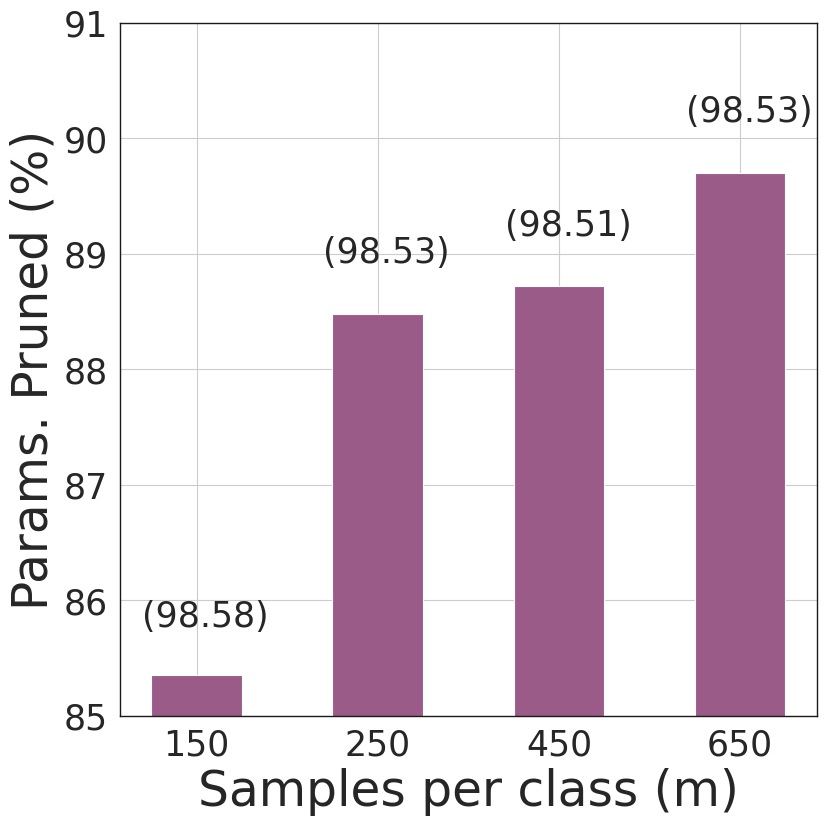

This chart was generated by the following Python code:
""" Simple Code To Visualize Impact Of Group Size on Params Pruned """


import matplotlib.pyplot as plt
import seaborn as sns
import numpy as np

from scipy import stats

sns.set()
sns.set_context('paper')
sns.set_style("whitegrid")


current_palette = sns.color_palette()
current_palette = [[102,194,165],[252,141,98],[141,160,203]]
Green = sns.cubehelix_palette(8, start=2, rot=0, dark=0, light=.95, reverse=True)
Purpul = sns.cubehelix_palette(8)
lightpurpul = sns.dark_palette("purple")
Blue = sns.cubehelix_palette(8, start=.5, rot=-.75)
Allcolor = sns.color_palette("hls", 8)
current_palette = [[i / 256.0 for i in color] for color in current_palette]



# Data
groups = ['150',   '250',   '450',   '650']
acc    = [98.58, 98.53, 98.51,  98.53]
params = np.array([85.35, 88.48, 88.72, 89.70])

fig, ax = plt.subplots(figsize=(9.0,9.0))
#ax.plot(groups, params, color=Purpul[6], linewidth=3, linestyle='--', marker='o', markevery=1, markersize=10, label= 'Params. Pruned (%)')

pointer = ax.bar(groups,params, width=0.5, color=Purpul[4])
for pointer_idx in range(len(pointer)):
    ht = pointer[pointer_idx].get_height()
    ax.text(pointer[pointer_idx].get_x() - pointer[pointer_idx].get_width()/10., 1.005*ht, '(%.2f)' % (acc[pointer_idx]), fontsize=25)

#ax.set_yticks(np.arange(80, 95, 0.01))
ax.set_ylim([85,91])
#ax.set_xlim([60,1030])
#ax.legend()
ax.set_xlabel('Samples per class (m)', fontsize=35)
ax.set_ylabel('Params. Pruned (%)', fontsize=35)
#plt.legend(fontsize=13, loc= "best")
plt.tick_params(labelsize=25)
plt.setp(ax.spines.values(), linewidth=1, color ='k')
fig.savefig('./samples.png', format='png', dpi=1200)

